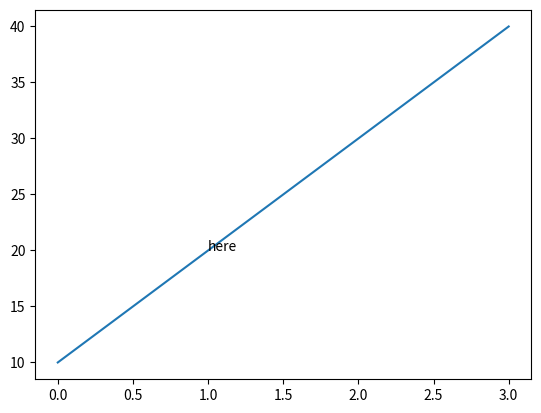

This figure's Python source:
import matplotlib.pyplot as plt

plt.plot([10,20,30,40])
plt.annotate("here",(1,20))
plt.show()